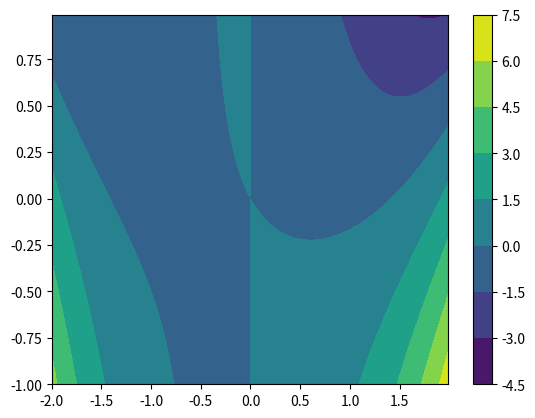

Write the Python code that produced this figure.
import numpy as np 
from matplotlib import pyplot as plt 

phi_t = -0.5 
phi = np.arange(-2, 2, 0.01)
mu = np.arange(-1, 1, 0.01)

x, y = np.meshgrid(phi, mu)
z = - y*(x - phi_t) * x - (x**2)/2 + (x**4)/4 

plt.contourf(x, y, z)
plt.colorbar()
plt.show()